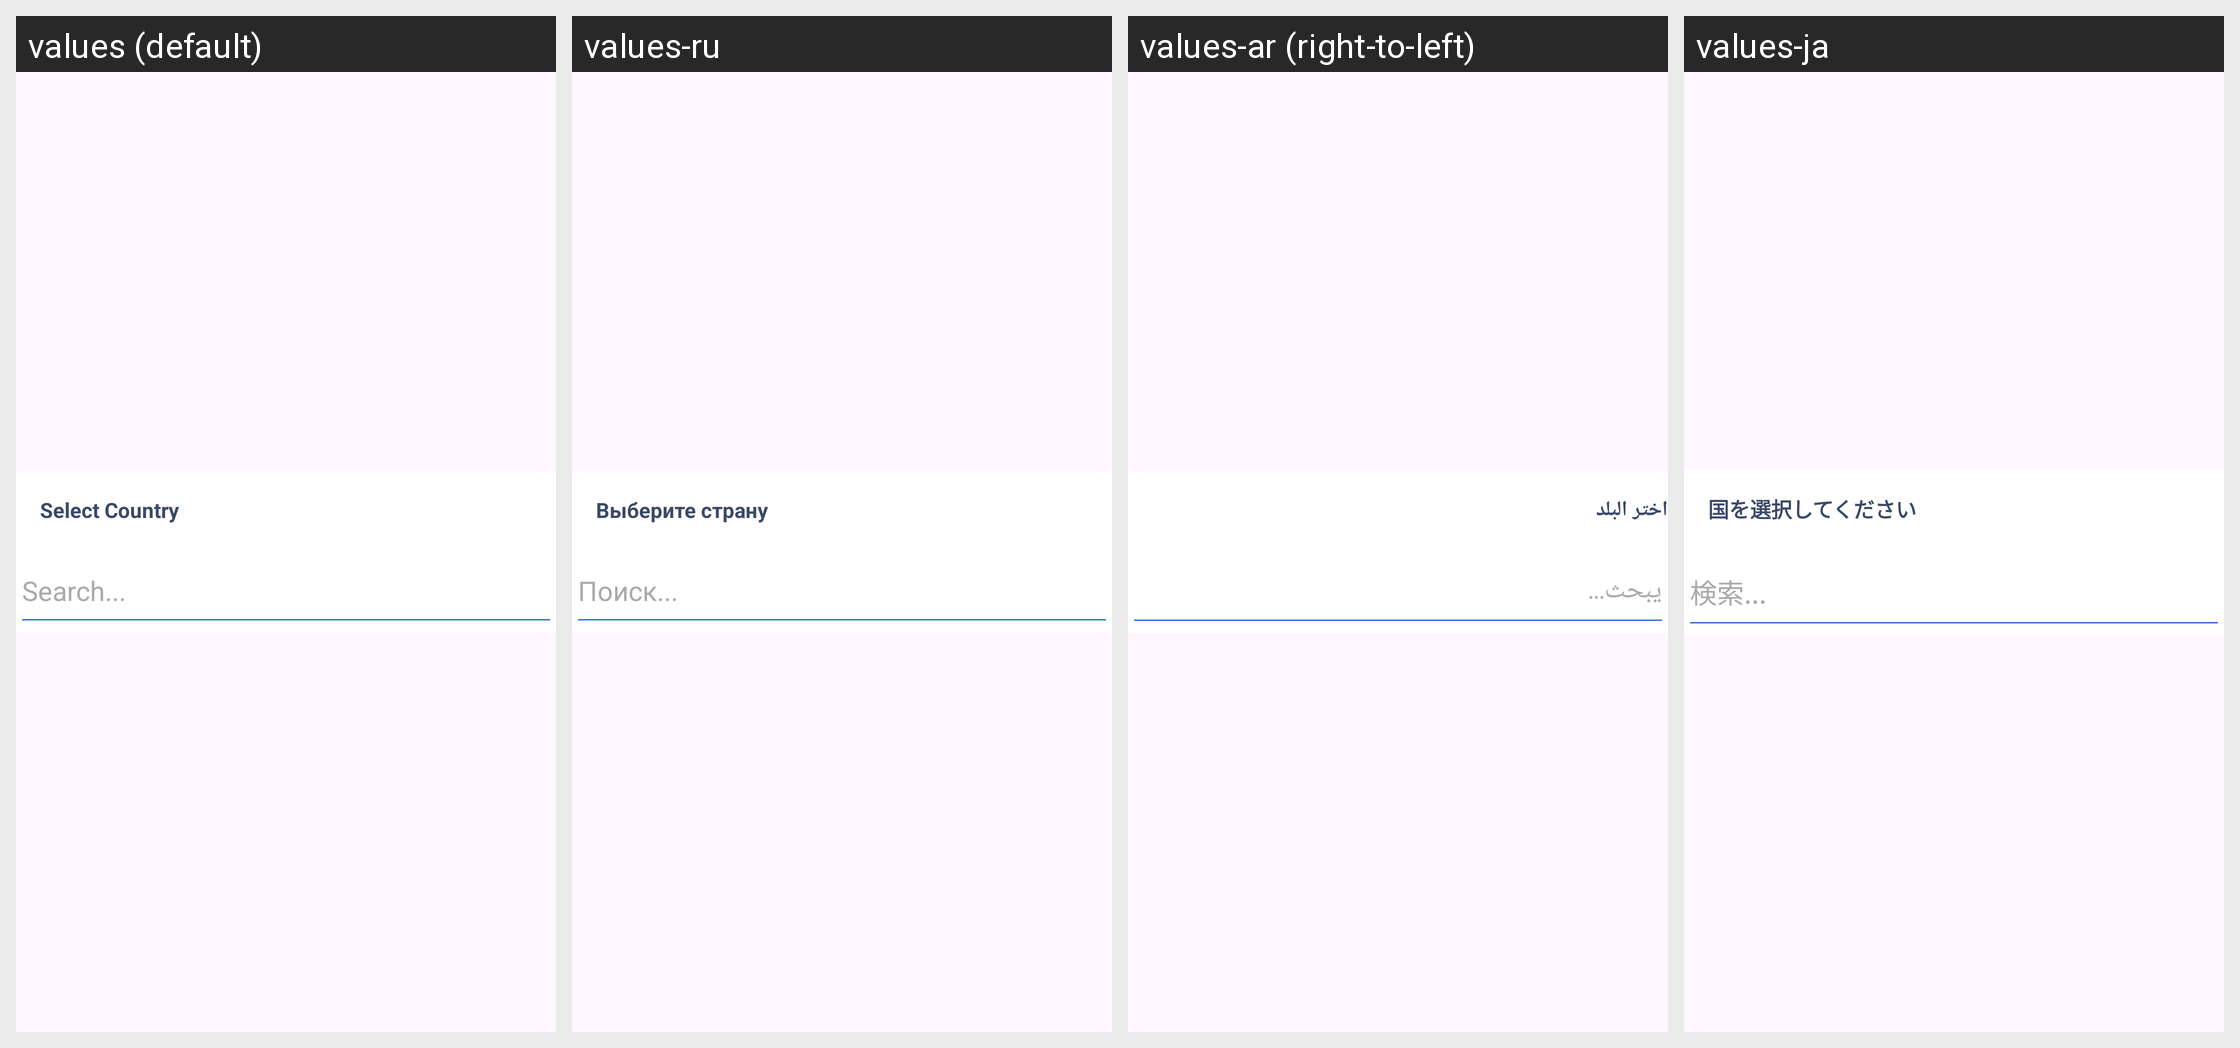

The Android screen above is rendered under several locales of the same app. Produce the string resources it draws, with the default and per-locale values.
Android screen res/layout/activity_isd_data_dialog.xml rendered under 4 locales, left to right: values (default), values-ru, values-ar (right-to-left), values-ja. Device: Nexus 5 (rendered at 1080×1920; each locale shown at half size, 540×960, under a caption strip naming it); theme Base.Theme.PhoneNumberLocator.
Other locales in the repository, not shown: values-af, values-de, values-es, values-fr, values-hi, values-in, values-ko, values-pt, values-th, values-ur, values-vi, values-zh.
Strings drawn on this screen, with the default value and each locale's value (text and hints the layout hard-codes, and strings that could not be matched under every locale, appear in the picture but are not listed):

select_country
  values: Select Country
  values-ru: Выберите страну
  values-ar: اختر البلد
  values-ja: 国を選択してください

search_hint_dialog
  values: Search...
  values-ru: Поиск...
  values-ar: يبحث...
  values-ja: 検索...
